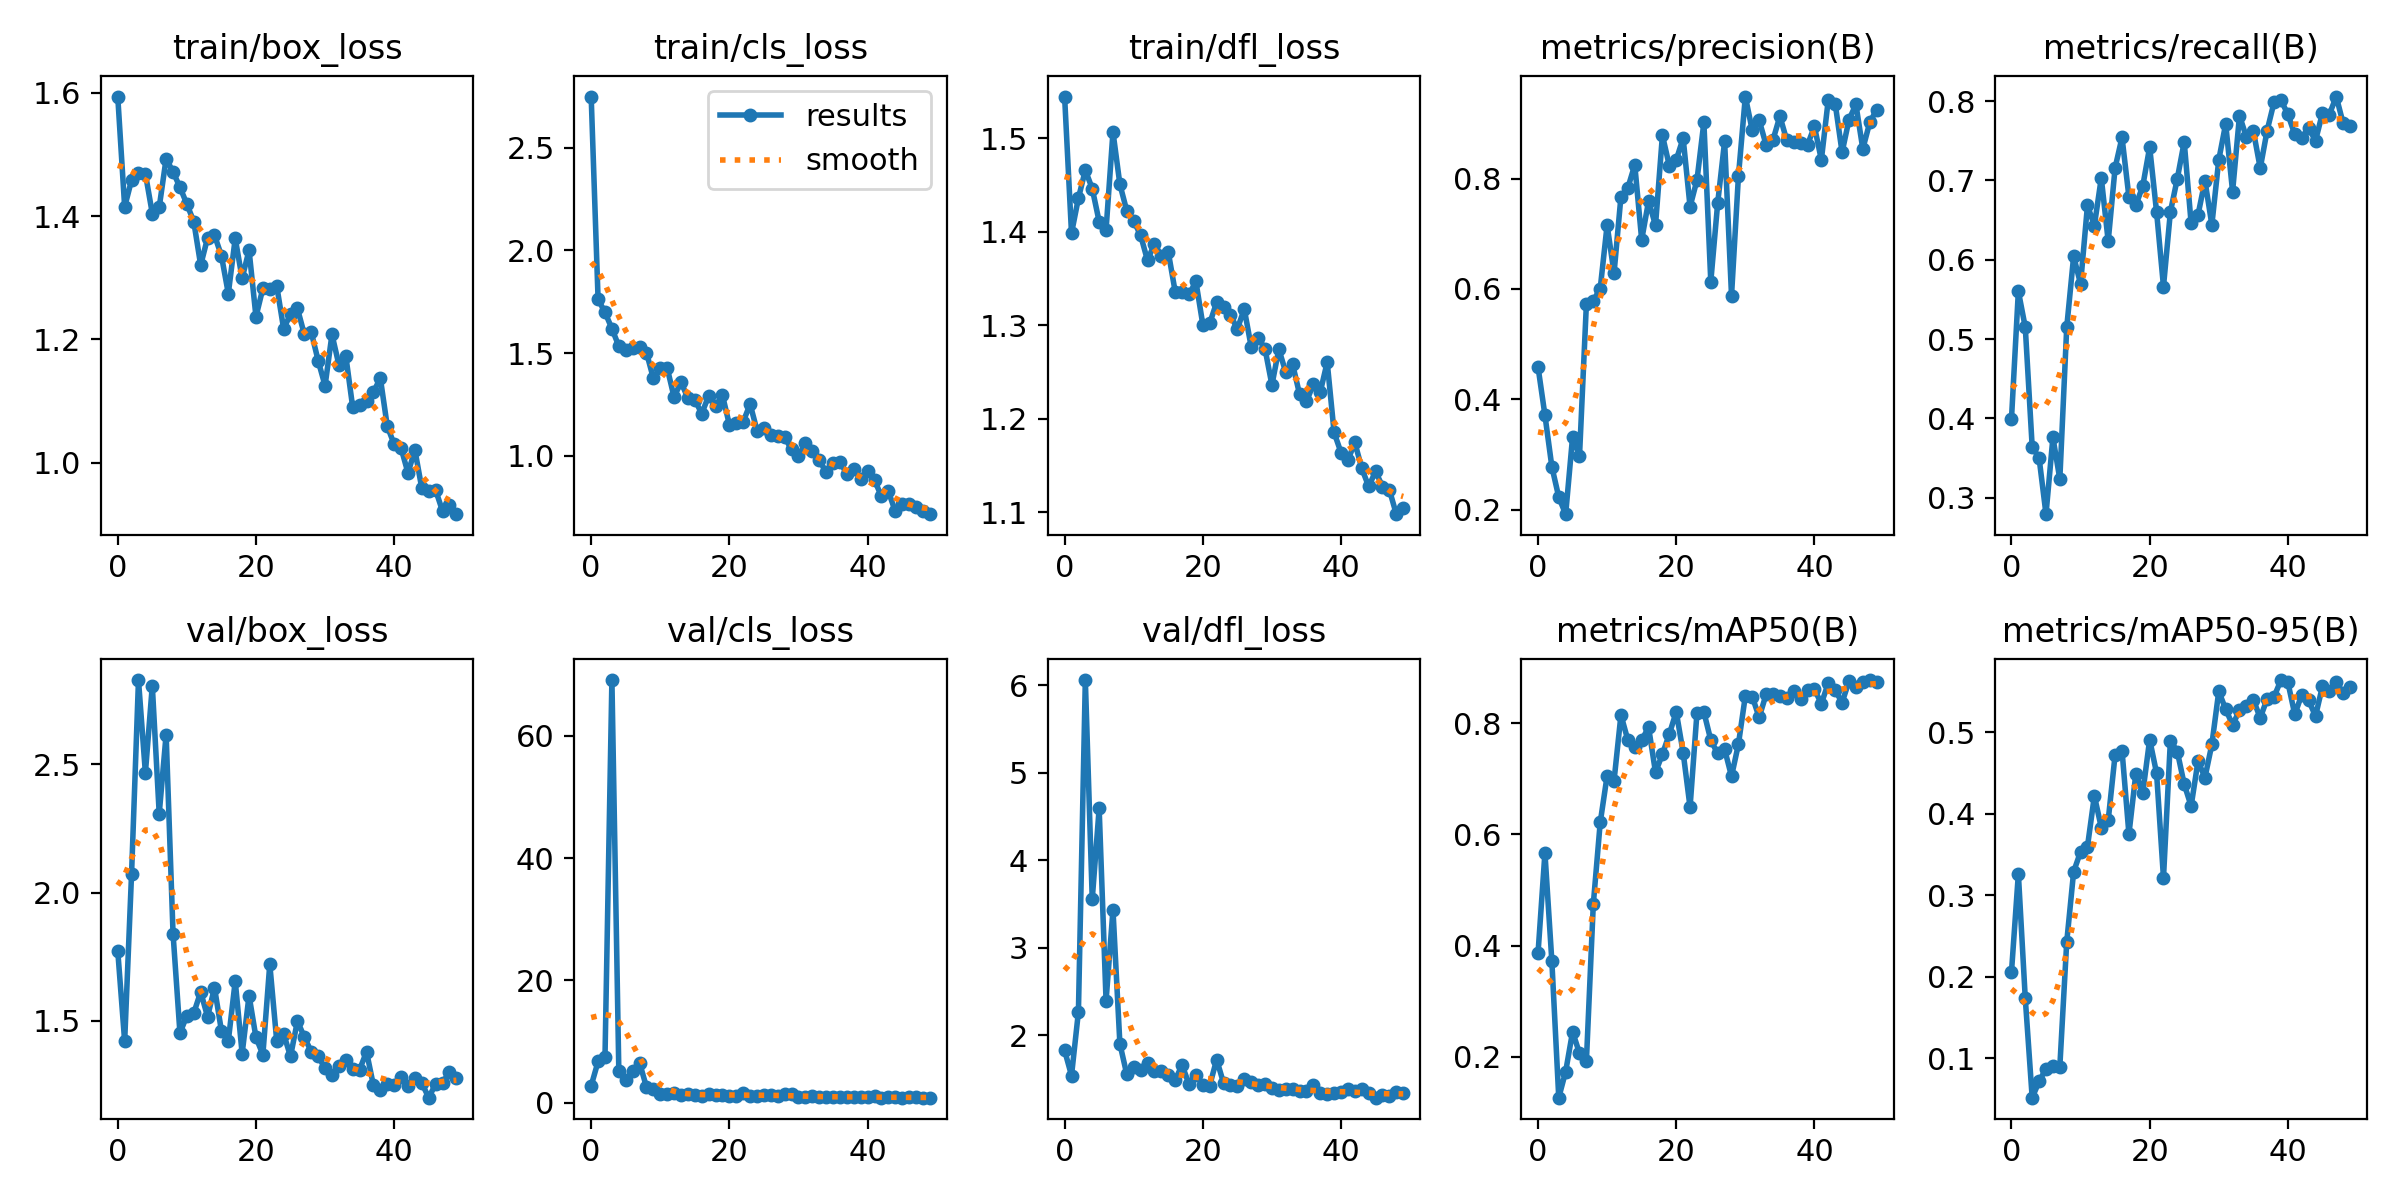

The table this chart was drawn from, first rows:
epoch, train/box_loss, train/cls_loss, train/dfl_loss, metrics/precision(B), metrics/recall(B), metrics/mAP50(B), metrics/mAP50-95(B), val/box_loss, val/cls_loss, val/dfl_loss, lr/pg0, lr/pg1, lr/pg2
0, 1.594, 2.748, 1.545, 0.4589, 0.3987, 0.3862, 0.2053, 1.773, 2.774, 1.827, 0.0003334, 0.0003334, 0.0003334
1, 1.415, 1.761, 1.399, 0.3713, 0.5604, 0.5668, 0.3264, 1.42, 6.741, 1.541, 0.0006699, 0.0006699, 0.0006699
2, 1.458, 1.698, 1.436, 0.278, 0.5149, 0.372, 0.1735, 2.074, 7.472, 2.269, 0.0009926, 0.0009926, 0.0009926
3, 1.47, 1.619, 1.466, 0.2229, 0.3643, 0.1265, 0.05148, 2.829, 69.14, 6.062, 0.001301, 0.001301, 0.001301
4, 1.469, 1.534, 1.446, 0.192, 0.35, 0.1734, 0.07135, 2.466, 5.252, 3.558, 0.001535, 0.001535, 0.001535
5, 1.404, 1.513, 1.411, 0.332, 0.2792, 0.245, 0.08718, 2.807, 3.753, 4.593, 0.001535, 0.001535, 0.001535
6, 1.414, 1.524, 1.402, 0.2969, 0.376, 0.2064, 0.09085, 2.307, 5.196, 2.396, 0.001502, 0.001502, 0.001502
7, 1.493, 1.527, 1.507, 0.5731, 0.3234, 0.1925, 0.08962, 2.616, 6.542, 3.435, 0.001469, 0.001469, 0.001469
8, 1.472, 1.503, 1.451, 0.5787, 0.5149, 0.4746, 0.2428, 1.84, 2.565, 1.903, 0.001436, 0.001436, 0.001436
9, 1.447, 1.377, 1.422, 0.6008, 0.6044, 0.6214, 0.3291, 1.452, 2.213, 1.552, 0.001403, 0.001403, 0.001403
10, 1.42, 1.425, 1.412, 0.7159, 0.5695, 0.7055, 0.3534, 1.52, 1.387, 1.638, 0.00137, 0.00137, 0.00137
11, 1.391, 1.428, 1.396, 0.6287, 0.6686, 0.6965, 0.3598, 1.53, 1.382, 1.6, 0.001337, 0.001337, 0.001337
12, 1.321, 1.285, 1.369, 0.7675, 0.6431, 0.8148, 0.4222, 1.612, 1.513, 1.685, 0.001304, 0.001304, 0.001304
13, 1.365, 1.36, 1.387, 0.7833, 0.7033, 0.7695, 0.3832, 1.516, 1.214, 1.592, 0.001271, 0.001271, 0.001271
14, 1.369, 1.28, 1.374, 0.8248, 0.6234, 0.758, 0.3921, 1.629, 1.384, 1.591, 0.001238, 0.001238, 0.001238
15, 1.336, 1.273, 1.379, 0.6891, 0.716, 0.7698, 0.4725, 1.461, 1.25, 1.544, 0.001205, 0.001205, 0.001205
16, 1.274, 1.206, 1.336, 0.7595, 0.7543, 0.7924, 0.4778, 1.421, 1.17, 1.489, 0.001172, 0.001172, 0.001172
17, 1.364, 1.292, 1.336, 0.7153, 0.6793, 0.7117, 0.3752, 1.655, 1.455, 1.661, 0.001139, 0.001139, 0.001139
18, 1.299, 1.242, 1.333, 0.8784, 0.6688, 0.7442, 0.4495, 1.372, 1.33, 1.441, 0.001106, 0.001106, 0.001106
19, 1.345, 1.294, 1.347, 0.8233, 0.6929, 0.7804, 0.4258, 1.598, 1.285, 1.548, 0.001073, 0.001073, 0.001073
20, 1.237, 1.151, 1.301, 0.8339, 0.742, 0.8205, 0.4913, 1.435, 1.06, 1.431, 0.00104, 0.00104, 0.00104
21, 1.283, 1.158, 1.302, 0.8731, 0.6604, 0.7472, 0.4501, 1.368, 1.155, 1.426, 0.001007, 0.001007, 0.001007
22, 1.282, 1.166, 1.325, 0.7491, 0.5662, 0.649, 0.3213, 1.721, 1.62, 1.723, 0.0009739, 0.0009739, 0.0009739
23, 1.287, 1.252, 1.319, 0.7973, 0.6604, 0.8186, 0.49, 1.423, 1.141, 1.455, 0.0009409, 0.0009409, 0.0009409
24, 1.218, 1.123, 1.311, 0.9019, 0.7023, 0.82, 0.4766, 1.449, 1.083, 1.433, 0.0009078, 0.0009078, 0.0009078
25, 1.241, 1.136, 1.296, 0.6134, 0.7487, 0.7695, 0.4364, 1.361, 1.234, 1.424, 0.0008748, 0.0008748, 0.0008748
26, 1.25, 1.101, 1.317, 0.756, 0.6461, 0.7455, 0.4097, 1.499, 1.245, 1.497, 0.0008418, 0.0008418, 0.0008418
27, 1.208, 1.095, 1.277, 0.8675, 0.6568, 0.753, 0.4649, 1.436, 1.096, 1.463, 0.0008088, 0.0008088, 0.0008088
28, 1.212, 1.09, 1.287, 0.588, 0.6997, 0.7044, 0.4446, 1.38, 1.393, 1.437, 0.0007758, 0.0007758, 0.0007758
29, 1.166, 1.031, 1.275, 0.8044, 0.6441, 0.7622, 0.4853, 1.361, 1.361, 1.439, 0.0007428, 0.0007428, 0.0007428
30, 1.125, 0.9984, 1.236, 0.9487, 0.726, 0.8491, 0.5505, 1.315, 0.8883, 1.399, 0.0007098, 0.0007098, 0.0007098
31, 1.208, 1.063, 1.274, 0.8874, 0.7713, 0.8479, 0.5285, 1.288, 0.9992, 1.38, 0.0006768, 0.0006768, 0.0006768
32, 1.159, 1.022, 1.25, 0.9056, 0.6861, 0.8103, 0.5094, 1.325, 1.06, 1.386, 0.0006438, 0.0006438, 0.0006438
33, 1.173, 0.9786, 1.258, 0.8613, 0.7819, 0.8517, 0.5271, 1.347, 0.9256, 1.384, 0.0006108, 0.0006108, 0.0006108
34, 1.09, 0.921, 1.226, 0.8701, 0.7546, 0.8528, 0.5327, 1.313, 0.9497, 1.364, 0.0005778, 0.0005778, 0.0005778
35, 1.093, 0.9637, 1.218, 0.9131, 0.7627, 0.8496, 0.5403, 1.31, 0.9487, 1.369, 0.0005448, 0.0005448, 0.0005448
36, 1.1, 0.9714, 1.237, 0.8692, 0.7156, 0.8461, 0.5178, 1.379, 0.979, 1.432, 0.0005118, 0.0005118, 0.0005118
37, 1.115, 0.9117, 1.229, 0.866, 0.763, 0.8572, 0.5414, 1.248, 0.9056, 1.338, 0.0004788, 0.0004788, 0.0004788
38, 1.137, 0.938, 1.261, 0.864, 0.7988, 0.8443, 0.5438, 1.228, 0.9701, 1.324, 0.0004458, 0.0004458, 0.0004458
39, 1.059, 0.8877, 1.185, 0.8613, 0.8012, 0.8605, 0.5644, 1.252, 0.9164, 1.342, 0.0004127, 0.0004127, 0.0004127
40, 1.03, 0.925, 1.164, 0.8944, 0.7836, 0.8609, 0.5617, 1.249, 0.9332, 1.348, 0.0003797, 0.0003797, 0.0003797
41, 1.024, 0.8822, 1.156, 0.834, 0.758, 0.8352, 0.5221, 1.281, 1.065, 1.385, 0.0003467, 0.0003467, 0.0003467
42, 0.9835, 0.8033, 1.175, 0.9428, 0.7539, 0.8721, 0.5463, 1.244, 0.845, 1.359, 0.0003137, 0.0003137, 0.0003137
43, 1.021, 0.8286, 1.147, 0.9359, 0.7659, 0.859, 0.5395, 1.278, 0.8749, 1.385, 0.0002807, 0.0002807, 0.0002807
44, 0.9584, 0.7299, 1.128, 0.8477, 0.7502, 0.8372, 0.5201, 1.257, 0.858, 1.342, 0.0002477, 0.0002477, 0.0002477
45, 0.9537, 0.7642, 1.144, 0.9068, 0.7849, 0.8754, 0.5567, 1.2, 0.8225, 1.287, 0.0002147, 0.0002147, 0.0002147
46, 0.9557, 0.7649, 1.127, 0.9343, 0.7831, 0.8658, 0.5515, 1.254, 0.8842, 1.318, 0.0001817, 0.0001817, 0.0001817
47, 0.9216, 0.7502, 1.124, 0.8538, 0.8058, 0.8734, 0.5625, 1.257, 0.8824, 1.305, 0.0001487, 0.0001487, 0.0001487
48, 0.9308, 0.7317, 1.098, 0.9018, 0.772, 0.8776, 0.5479, 1.301, 0.8498, 1.348, 0.0001157, 0.0001157, 0.0001157
49, 0.9167, 0.7163, 1.105, 0.9248, 0.7688, 0.8741, 0.5561, 1.279, 0.8374, 1.345, 8.2683e-05, 8.2683e-05, 8.2683e-05
